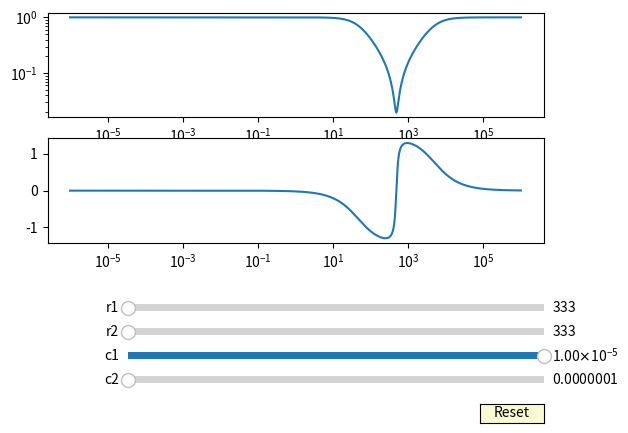

Recreate this plot in Python.
import numpy as np
import matplotlib as mlpt
import matplotlib.pyplot as plt
import pylab as py
from matplotlib.widgets import Slider, Button, RadioButtons

fig, ax=plt.subplots(2,1)
plt.subplots_adjust( bottom=0.4)
ff=np.logspace(-6,6,1000)
ww=2*np.pi*ff

c2=1e-7
c1=1e-5
r1=330
r2=330

G=(1+ww*1j*c2*(r1+r2)+((1j*ww)**2)*c1*c2*r1*r2)/(1+ww*1j*c2*(r1*(1+c1/c2)+r2)+((1j*ww)**2)*c1*c2*r1*r2)
mod=np.sqrt((G.real)**2+(G.imag)**2)
fi=np.arctan(G.imag/G.real)

l, =ax[0].loglog(ff, mod)
h, =ax[1].semilogx(ff, fi)

axcolor = 'lightgoldenrodyellow'
axc2 = plt.axes([0.25, 0.1, 0.65, 0.03], facecolor=axcolor)
axc1 = plt.axes([0.25, 0.15, 0.65, 0.03], facecolor=axcolor)
axr2 = plt.axes([0.25, 0.2, 0.65, 0.03], facecolor=axcolor)
axr1 = plt.axes([0.25, 0.25, 0.65, 0.03], facecolor=axcolor)

sc2 = Slider(axc2, 'c2', 1e-7, 1e-4, valinit=c2)
sc1 = Slider(axc1, 'c1', 1e-7, 1e-5, valinit=c1)
sr2 = Slider(axr2, 'r2', 33, 330000, valinit=r2, valstep=10)
sr1 = Slider(axr1, 'r1', 33, 330000, valinit=r1, valstep=10)

def update(val):
    valc1 = sc1.val
    valc2 = sc2.val
    valr1 = sr1.val
    valr2 = sr2.val
    val=(1+ww*1j*valc2*(valr1+valr2)+((1j*ww)**2)*valc1*valc2*valr1*valr2)/(1+ww*1j*valc2*(valr1*(1+valc1/valc2)+valr2)+((1j*ww)**2)*valc1*valc2*valr1*valr2)
    l.set_ydata(np.sqrt((val.real)**2+(val.imag)**2))
    h.set_ydata(np.arctan(val.imag/val.real))
    fig.canvas.draw_idle()

sc1.on_changed(update)
sc2.on_changed(update)
sr1.on_changed(update)
sr2.on_changed(update)


resetax = plt.axes([0.8, 0.025, 0.1, 0.04])
button = Button(resetax, 'Reset', color=axcolor, hovercolor='0.975')


def reset(event):
    sc1.reset()
    sc2.reset()
    sr1.reset()
    sr2.reset()
button.on_clicked(reset)

plt.show()
